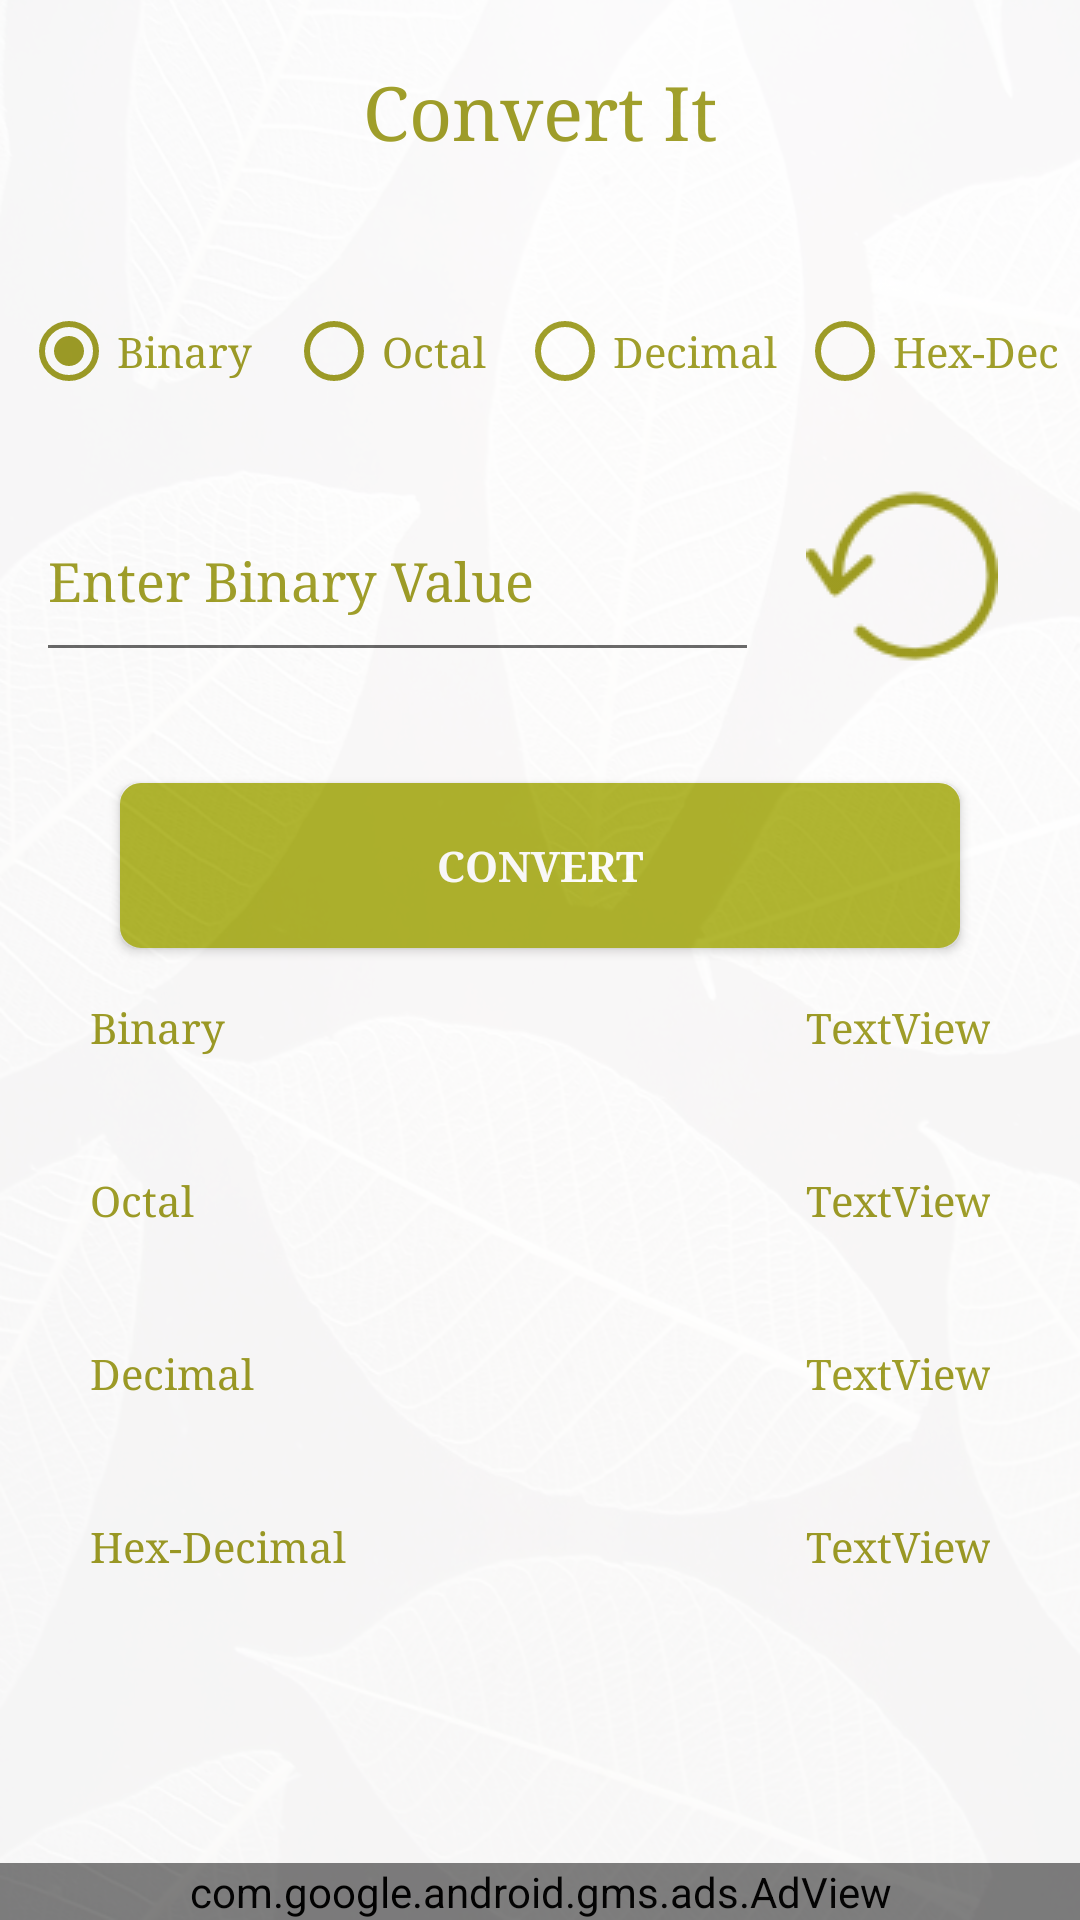

Android layout source for this screen:
<!-- AndroidManifest.xml: application theme AppTheme -->
<!-- res/layout/activity_main.xml -->
<?xml version="1.0" encoding="utf-8"?>
<LinearLayout xmlns:android="http://schemas.android.com/apk/res/android"
    xmlns:tools="http://schemas.android.com/tools"
    xmlns:ads="http://schemas.android.com/apk/res-auto"
    android:id="@+id/activity_main"
    android:orientation="vertical"
    android:layout_width="match_parent"
    android:layout_height="match_parent"
    android:background="@drawable/main_back"
    tools:context="dgaps.android.numberbaseconverter.MainActivity">


    <LinearLayout
        android:orientation="vertical"
        android:layout_width="match_parent"
        android:layout_height="0dp"
        android:background="#fff"
        android:alpha="0.96"
        android:layout_weight="1">

        <LinearLayout
            android:orientation="horizontal"
            android:layout_width="match_parent"
            android:layout_height="0dp"
            android:layout_weight="0.50">

            <TextView
                android:typeface="serif"
                android:textColor="@color/colorPrimaryDark"
                android:textSize="25sp"
                android:gravity="center_vertical|center_horizontal"
                android:text="Convert It"
                android:layout_width="wrap_content"
                android:layout_height="match_parent"
                android:id="@+id/textView2"
                android:layout_weight="1" />
        </LinearLayout>

        <LinearLayout
            android:orientation="vertical"
            android:layout_width="match_parent"
            android:layout_height="0dp"
            android:layout_weight="0.58">

            <RadioGroup
                android:layout_marginLeft="7dp"
                android:layout_marginRight="7dp"
                android:id="@+id/rdGroup"
                android:orientation="horizontal"
                android:layout_width="match_parent"
                android:layout_height="match_parent">

                <RadioButton
                    android:typeface="serif"
                    android:buttonTint="@color/colorPrimaryDark"
                    android:textColor="@color/colorPrimaryDark"
                    android:text="Binary"
                    android:layout_width="0dp"
                    android:layout_height="match_parent"
                    android:id="@+id/btnBinary"
                    android:checked="true"
                    android:layout_weight="0.95" />

                <RadioButton
                    android:typeface="serif"
                    android:buttonTint="@color/colorPrimaryDark"
                    android:textColor="@color/colorPrimaryDark"
                    android:layout_width="0dp"
                    android:layout_height="match_parent"
                    android:id="@+id/btnOctal"
                    android:layout_weight="0.83"
                    android:text="Octal" />

                <RadioButton
                    android:typeface="serif"
                    android:buttonTint="@color/colorPrimaryDark"
                    android:textColor="@color/colorPrimaryDark"
                    android:text="Decimal"
                    android:layout_width="0dp"
                    android:layout_height="match_parent"
                    android:id="@+id/btnDecimal"
                    android:layout_weight="1" />

                <RadioButton
                    android:typeface="serif"
                    android:buttonTint="@color/colorPrimaryDark"
                    android:textColor="@color/colorPrimaryDark"
                    android:text="Hex-Dec"
                    android:layout_width="wrap_content"
                    android:layout_height="match_parent"
                    android:id="@+id/btnHex" />
            </RadioGroup>
        </LinearLayout>

        <LinearLayout
            android:layout_marginLeft="12dp"
            android:layout_marginRight="12dp"
            android:orientation="horizontal"
            android:layout_width="match_parent"
            android:layout_height="wrap_content">

            <EditText
                android:layout_width="wrap_content"
                android:layout_height="match_parent"
                android:inputType="number"
                android:textColor="@color/colorPrimaryDark"
                android:textColorHint="@color/colorPrimaryDark"
                android:ems="10"
                android:typeface="serif"
                android:hint="Enter Binary Value"
                android:id="@+id/etInput"
                android:layout_weight="1" />

            <ImageButton
                android:layout_width="wrap_content"
                android:layout_height="match_parent"
                android:src="@drawable/refresh"
                android:background="@android:color/transparent"
                android:id="@+id/btnReset"
                android:layout_weight="1" />
        </LinearLayout>

        <LinearLayout
            android:layout_marginTop="20dp"
            android:gravity="center"
            android:orientation="horizontal"
            android:layout_width="match_parent"
            android:layout_height="0dp"
            android:layout_weight="0.60">

            <Button
                android:textStyle="bold"
                android:typeface="serif"
                android:background="@drawable/btn_style"
                android:text="Convert"
                android:textColor="#fff"
                android:layout_width="280dp"
                android:layout_height="55dp"
                android:id="@+id/btnCal" />
        </LinearLayout>

        <LinearLayout
            android:orientation="vertical"
            android:layout_width="match_parent"
            android:layout_height="0dp"
            android:layout_weight="1.55">

            <LinearLayout
                android:orientation="horizontal"
                android:layout_width="match_parent"
                android:layout_height="0dp"
                android:layout_marginLeft="30dp"
                android:layout_marginRight="30dp"
                android:layout_weight="1">

                <TextView
                    android:typeface="serif"
                    android:textColor="@color/colorPrimaryDark"
                    android:text="Binary"
                    android:layout_width="0dp"
                    android:layout_height="wrap_content"
                    android:id="@+id/tv1"
                    android:layout_weight="1" />

                <TextView
                    android:typeface="serif"
                    android:textColor="@color/colorPrimaryDark"
                    android:gravity="right"
                    android:text="TextView"
                    android:layout_width="0dp"
                    android:layout_height="wrap_content"
                    android:id="@+id/tvBinary"
                    android:layout_weight="1" />
            </LinearLayout>

            <LinearLayout
                android:orientation="horizontal"
                android:layout_width="match_parent"
                android:layout_height="0dp"
                android:layout_marginLeft="30dp"
                android:layout_marginRight="30dp"
                android:layout_weight="1">

                <TextView
                    android:typeface="serif"
                    android:textColor="@color/colorPrimaryDark"
                    android:text="Octal"
                    android:layout_width="0dp"
                    android:layout_height="wrap_content"
                    android:id="@+id/tv2"
                    android:layout_weight="1" />

                <TextView
                    android:typeface="serif"
                    android:textColor="@color/colorPrimaryDark"
                    android:text="TextView"
                    android:gravity="right"
                    android:layout_width="0dp"
                    android:layout_height="wrap_content"
                    android:id="@+id/tvOctal"
                    android:layout_weight="1" />
            </LinearLayout>

            <LinearLayout
                android:orientation="horizontal"
                android:layout_width="match_parent"
                android:layout_height="0dp"
                android:layout_marginLeft="30dp"
                android:layout_marginRight="30dp"
                android:layout_weight="1">

                <TextView
                    android:typeface="serif"
                    android:textColor="@color/colorPrimaryDark"
                    android:text="Decimal"
                    android:layout_width="0dp"
                    android:layout_height="wrap_content"
                    android:id="@+id/tv3"
                    android:layout_weight="1" />

                <TextView
                    android:typeface="serif"
                    android:textColor="@color/colorPrimaryDark"
                    android:gravity="right"
                    android:text="TextView"
                    android:layout_width="0dp"
                    android:layout_height="wrap_content"
                    android:id="@+id/tvDecimal"
                    android:layout_weight="1" />
            </LinearLayout>

            <LinearLayout
                android:layout_marginLeft="30dp"
                android:layout_marginRight="30dp"
                android:orientation="horizontal"
                android:layout_width="match_parent"
                android:layout_height="0dp"
                android:layout_weight="1">

                <TextView
                    android:typeface="serif"
                    android:textColor="@color/colorPrimaryDark"
                    android:text="Hex-Decimal"
                    android:layout_width="0dp"
                    android:layout_height="wrap_content"
                    android:id="@+id/tv4"
                    android:layout_weight="1" />

                <TextView
                    android:typeface="serif"
                    android:textColor="@color/colorPrimaryDark"
                    android:gravity="right"
                    android:text="TextView"
                    android:layout_width="0dp"
                    android:layout_height="wrap_content"
                    android:id="@+id/tvHex"
                    android:layout_weight="1" />
            </LinearLayout>
        </LinearLayout>

        <LinearLayout
            android:gravity="bottom"
            android:orientation="vertical"
            android:layout_width="match_parent"
            android:layout_height="0dp"
            android:layout_weight="0.51">

            <com.google.android.gms.ads.AdView
                android:id="@+id/adView"
                android:layout_width="match_parent"
                android:layout_height="wrap_content"
                android:layout_alignParentBottom="true"
                android:layout_centerHorizontal="true"
                ads:adSize="BANNER"
                ads:adUnitId="@string/banner_ad_unit_id" />

        </LinearLayout>
    </LinearLayout>
</LinearLayout>
<!-- resources referenced by this layout -->
<resources>
  <color name="colorPrimaryDark">#9E9D24</color>
  <!-- drawable btn_style (drawable) -->
  <?xml version="1.0" encoding="utf-8"?>
  <selector xmlns:android="http://schemas.android.com/apk/res/android">
      <item android:state_pressed="true" >
          <shape>
              <solid
                  android:color="#449def" />
              <stroke
                  android:width="1dp"
                  android:color="#2f6699" />
              <corners
                  android:radius="6dp" />
              <padding
                  android:left="10dp"
                  android:top="10dp"
                  android:right="10dp"
                  android:bottom="10dp" />
          </shape>
      </item>
      <item>
          <shape>
              <gradient
                  android:startColor="@color/colorPrimary"
                  android:endColor="@color/colorPrimary"
                  android:angle="270" />
              <stroke
                  android:width="2dp"
                  android:color="@color/colorPrimary" />
              <corners
                  android:radius="6dp" />
              <padding
                  android:left="10dp"
                  android:top="10dp"
                  android:right="10dp"
                  android:bottom="10dp" />
          </shape>
      </item>
  </selector>
  <!-- drawable main_back: jpg bitmap (drawable, 332250 bytes) -->
  <!-- drawable refresh: png bitmap (drawable, 1883 bytes) -->
  <string name="banner_ad_unit_id">ca-app-pub-3940256099942544/6300978111</string>
  <style name="AppTheme" parent="AppTheme.Base">
  
      </style>
  <color name="colorPrimary">#AFB42B</color>
  <style name="AppTheme.Base" parent="Theme.AppCompat.Light.DarkActionBar">
          
          <item name="colorPrimary">@color/colorPrimary</item>
          <item name="colorPrimaryDark">@color/colorPrimaryDark</item>
          <item name="colorAccent">@color/colorAccent</item>
  
          <item name="android:dropDownListViewStyle">@style/PopupMenuListView</item>
          <item name="dropDownListViewStyle">@style/PopupMenuListView</item>
          <item name="actionBarStyle">@style/MyActionBar</item>
          <item name="android:itemTextAppearance">@style/menuTextColor</item>
  
  
      </style>
  <color name="colorAccent">#9E9D24</color>
  <style name="PopupMenuListView" parent="@style/Widget.AppCompat.Light.ListView.DropDown">
          <item name="android:divider">#fff</item>
          <item name="android:dividerHeight">2dp</item>
          <item name="android:background">@color/colorPrimary</item>
      </style>
  <style name="MyActionBar" parent="@style/Widget.AppCompat.ActionBar.Solid">
          <item name="background">@color/colorPrimary</item>
          <item name="android:titleTextStyle">@style/MyActionBarTitleText</item>
          <item name="titleTextStyle">@style/MyActionBarTitleText</item>
  
      </style>
  <style name="menuTextColor" parent="@android:style/TextAppearance.Widget.IconMenu.Item">
          <item name="android:textColor">#fff</item>
          <item name="android:textSize">15sp</item>
          <item name="android:typeface">serif</item>
      </style>
  <style name="MyActionBarTitleText" parent="@style/TextAppearance.AppCompat.Widget.ActionBar.Title">
          <item name="android:textColor">#fff</item>
          <item name="android:fontFamily">serif</item>
      </style>
</resources>
